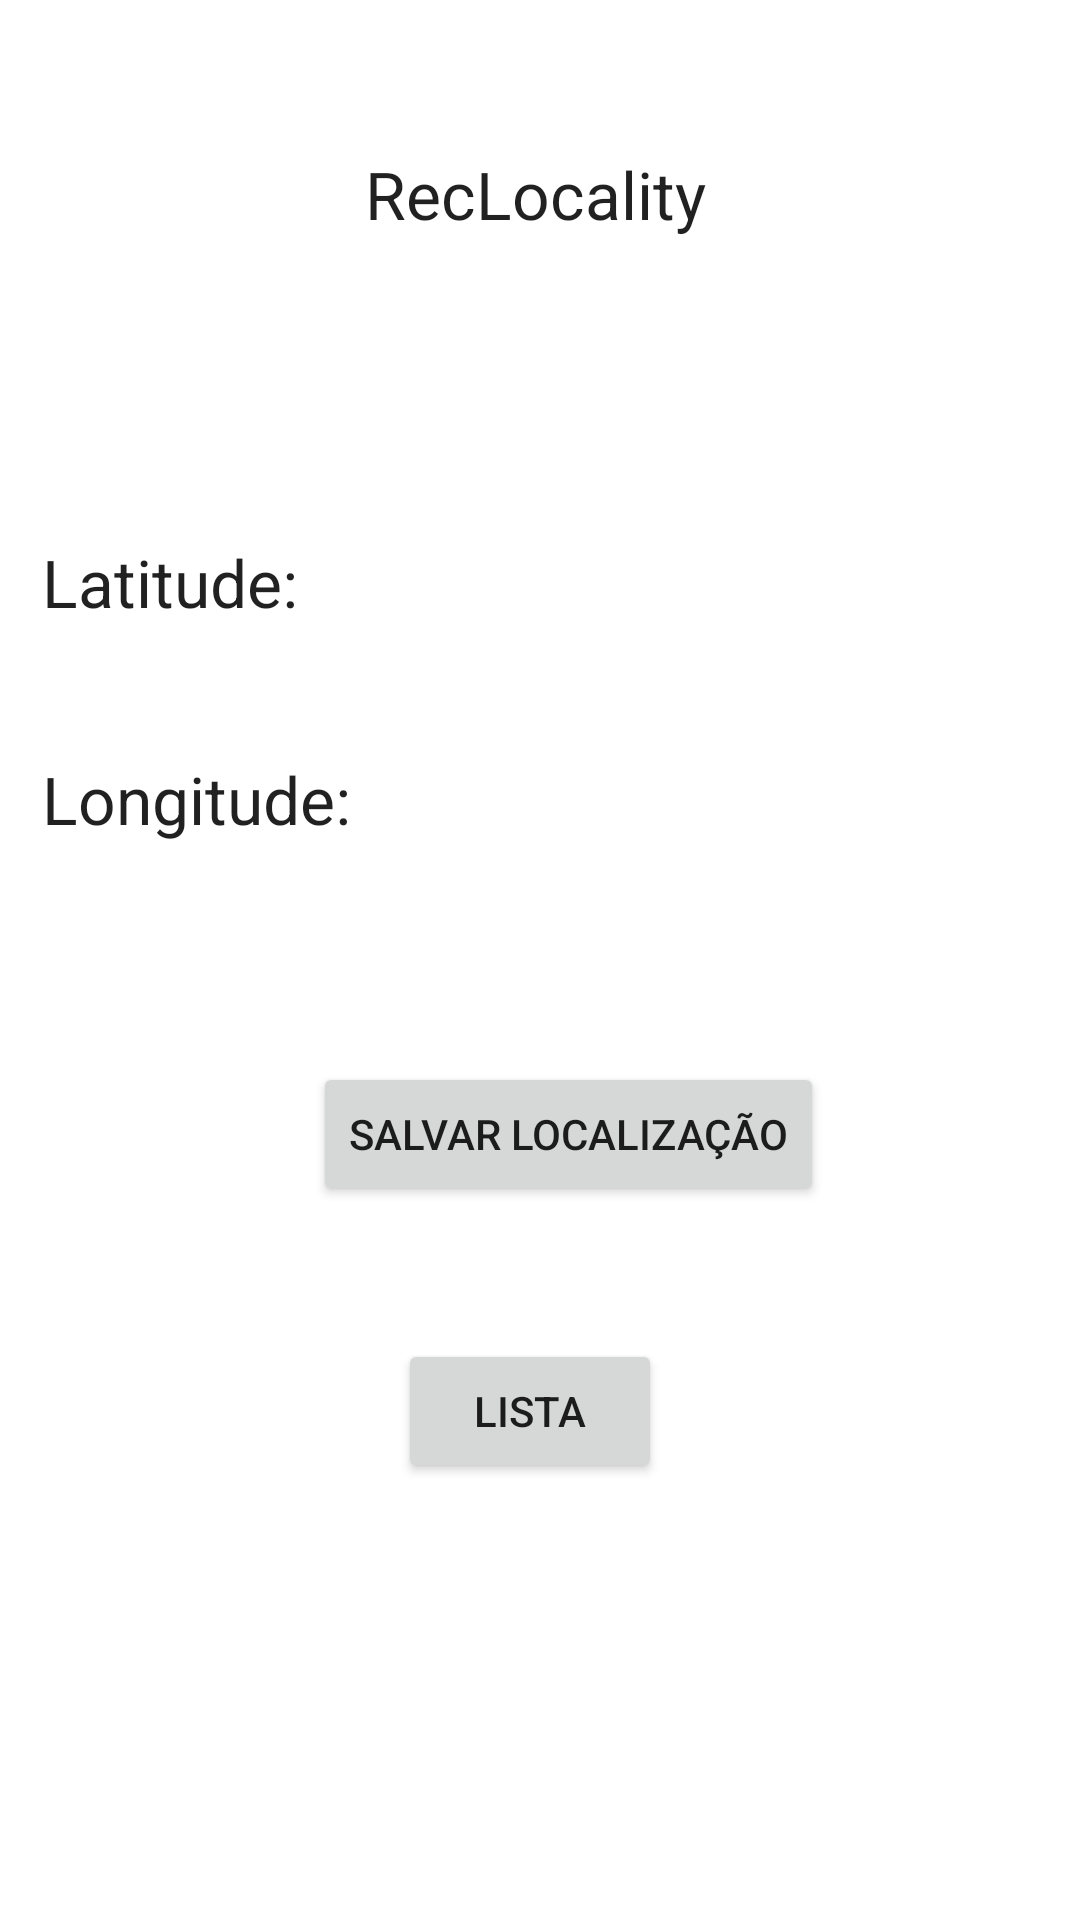

Write the Android layout XML for this screen, with the resource values it uses.
<!-- AndroidManifest.xml: application theme Theme.RecLocality -->
<!-- res/layout/activity_main.xml -->
<?xml version="1.0" encoding="utf-8"?>
<androidx.constraintlayout.widget.ConstraintLayout xmlns:android="http://schemas.android.com/apk/res/android"
    xmlns:app="http://schemas.android.com/apk/res-auto"
    xmlns:tools="http://schemas.android.com/tools"
    android:layout_width="match_parent"
    android:layout_height="match_parent"
    tools:context=".MainActivity">

    <Button
        android:id="@+id/save"
        android:layout_width="wrap_content"
        android:layout_height="wrap_content"
        android:layout_marginStart="114dp"
        android:layout_marginLeft="114dp"
        android:layout_marginEnd="95dp"
        android:layout_marginRight="95dp"
        android:layout_marginBottom="283dp"
        android:onClick="salvar"
        android:text="@string/save"
        app:layout_constraintBottom_toBottomOf="parent"
        app:layout_constraintEnd_toEndOf="parent"
        app:layout_constraintStart_toStartOf="parent"
        app:layout_constraintTop_toBottomOf="@+id/lon" />

    <TextView
        android:id="@+id/titulo"
        android:layout_width="117dp"
        android:layout_height="wrap_content"
        android:layout_marginStart="138dp"
        android:layout_marginLeft="138dp"
        android:layout_marginTop="50dp"
        android:layout_marginEnd="138dp"
        android:layout_marginRight="138dp"
        android:text="@string/app_name"
        android:textAppearance="@style/TextAppearance.AppCompat.Large"
        app:layout_constraintEnd_toEndOf="parent"
        app:layout_constraintStart_toStartOf="parent"
        app:layout_constraintTop_toTopOf="parent" />

    <TextView
        android:id="@+id/lat"
        android:layout_width="wrap_content"
        android:layout_height="wrap_content"
        android:layout_marginStart="39dp"
        android:layout_marginLeft="39dp"
        android:layout_marginTop="224dp"
        android:layout_marginEnd="286dp"
        android:layout_marginRight="286dp"
        android:layout_marginBottom="43dp"
        android:text="@string/latitude"
        android:textAppearance="@style/TextAppearance.AppCompat.Large"
        app:layout_constraintBottom_toTopOf="@+id/lon"
        app:layout_constraintEnd_toEndOf="parent"
        app:layout_constraintStart_toStartOf="parent"
        app:layout_constraintTop_toTopOf="parent" />

    <TextView
        android:id="@+id/lon"
        android:layout_width="wrap_content"
        android:layout_height="wrap_content"
        android:layout_marginStart="39dp"
        android:layout_marginLeft="39dp"
        android:layout_marginEnd="268dp"
        android:layout_marginRight="268dp"
        android:layout_marginBottom="73dp"
        android:text="@string/longitude"
        android:textAppearance="@style/TextAppearance.AppCompat.Large"
        app:layout_constraintBottom_toTopOf="@+id/save"
        app:layout_constraintEnd_toEndOf="parent"
        app:layout_constraintStart_toStartOf="parent"
        app:layout_constraintTop_toBottomOf="@+id/lat" />

    <TextView
        android:id="@+id/latitude"
        android:layout_width="wrap_content"
        android:layout_height="30dp"
        android:layout_marginStart="80dp"
        android:layout_marginLeft="80dp"
        android:layout_marginTop="224dp"
        android:layout_marginBottom="477dp"
        android:textAppearance="@style/TextAppearance.AppCompat.Large"
        app:layout_constraintBottom_toBottomOf="parent"
        app:layout_constraintStart_toEndOf="@+id/lat"
        app:layout_constraintTop_toTopOf="parent" />

    <TextView
        android:id="@+id/longitude"
        android:layout_width="wrap_content"
        android:layout_height="wrap_content"
        android:layout_marginStart="62dp"
        android:layout_marginLeft="62dp"
        android:layout_marginTop="297dp"
        android:layout_marginBottom="404dp"
        android:textAppearance="@style/TextAppearance.AppCompat.Large"
        app:layout_constraintBottom_toBottomOf="parent"
        app:layout_constraintStart_toEndOf="@+id/lon"
        app:layout_constraintTop_toTopOf="parent" />

    <Button
        android:id="@+id/botaoLista"
        android:layout_width="wrap_content"
        android:layout_height="wrap_content"
        android:layout_marginStart="158dp"
        android:layout_marginLeft="158dp"
        android:layout_marginTop="67dp"
        android:layout_marginEnd="165dp"
        android:layout_marginRight="165dp"
        android:layout_marginBottom="168dp"
        android:onClick="redirecionarLista"
        android:text="@string/Lista"
        app:layout_constraintBottom_toBottomOf="parent"
        app:layout_constraintEnd_toEndOf="parent"
        app:layout_constraintStart_toStartOf="parent"
        app:layout_constraintTop_toBottomOf="@+id/save" />

</androidx.constraintlayout.widget.ConstraintLayout>
<!-- resources referenced by this layout -->
<resources>
  <string name="Lista">Lista</string>
  <string name="app_name">RecLocality</string>
  <string name="latitude">Latitude:</string>
  <string name="longitude">Longitude:</string>
  <string name="save">Salvar localização</string>
  <style name="Theme.RecLocality" parent="Theme.MaterialComponents.DayNight.DarkActionBar">
          
          <item name="colorPrimary">@color/purple_500</item>
          <item name="colorPrimaryVariant">@color/purple_700</item>
          <item name="colorOnPrimary">@color/white</item>
          
          <item name="colorSecondary">@color/teal_200</item>
          <item name="colorSecondaryVariant">@color/teal_700</item>
          <item name="colorOnSecondary">@color/black</item>
          
          <item name="android:statusBarColor" tools:targetApi="l">?attr/colorPrimaryVariant</item>
          
      </style>
  <!-- not gathered from this repository: default colours our renderer supplied (Android Studio template values) -->
  <color name="purple_500">#FF6200EE</color>
  <color name="purple_700">#FF3700B3</color>
  <color name="teal_200">#FF03DAC5</color>
  <color name="teal_700">#FF018786</color>
  <color name="black">#FF000000</color>
  <color name="white">#FFFFFFFF</color>
</resources>
